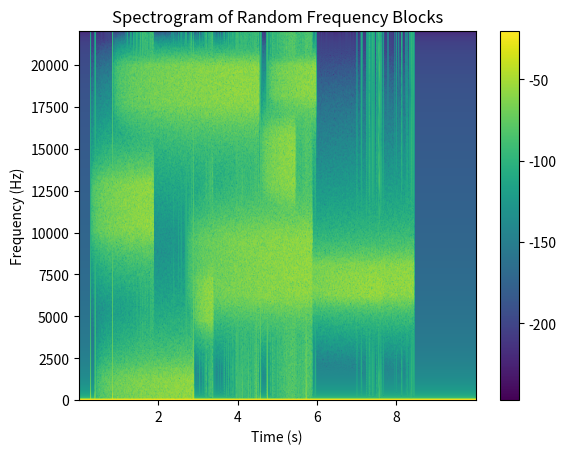

This figure's Python source:
import numpy as np
from scipy.io import wavfile
from scipy.signal import butter, lfilter
import matplotlib.pyplot as plt

def butter_bandpass(lowcut, highcut, fs, order=5):
    nyq = 0.5 * fs
    low = lowcut / nyq
    high = highcut / nyq
    b, a = butter(order, [low, high], btype='band')
    return b, a

def bandpass_filter(data, lowcut, highcut, fs, order=5):
    b, a = butter_bandpass(lowcut, highcut, fs, order=order)
    y = lfilter(b, a, data)
    return y

sample_rate = 44100
duration = 10.0
num_samples = int(sample_rate * duration)
output = np.ones(num_samples)
# background_level = np.percentile(output, 10)  # Median amplitude as noise level
# output= np.random.normal(0, background_level, len(output))

num_blocks = np.random.randint(5, 15)
block_durations = np.random.uniform(0.3, 4.0, num_blocks)
block_starts = np.random.uniform(0, duration - max(block_durations), num_blocks)

# Add fade in/out to avoid clicks
def apply_fade(sound, fade_samples=1000):
    fade_in = np.linspace(0, 1, fade_samples)
    fade_out = np.linspace(1, 0, fade_samples)
    sound[:fade_samples] *= fade_in
    sound[-fade_samples:] *= fade_out
    return sound

for i in range(num_blocks):
    center_freq = np.random.uniform(20, 20000)
    bandwidth = np.random.uniform(50, 4000)
    lowcut = max(20, center_freq - bandwidth/2)
    highcut = min(20000, center_freq + bandwidth/2)
    
    block_samples = int(block_durations[i] * sample_rate)
    noise = np.random.normal(0, 0.3, block_samples)
    filtered_noise = bandpass_filter(noise, lowcut, highcut, sample_rate, order=4)
    
    # Apply fade
    filtered_noise = apply_fade(filtered_noise, fade_samples=500)
    
    start_idx = int(block_starts[i] * sample_rate)
    end_idx = start_idx + block_samples
    
    # Crossfade with existing audio
    crossfade = 100  # samples
    if start_idx > crossfade:
        output[start_idx-crossfade:start_idx] = output[start_idx-crossfade:start_idx] * np.linspace(1, 0, crossfade)
        output[start_idx:end_idx] += filtered_noise * np.linspace(0, 1, block_samples)
    else:
        output[start_idx:end_idx] += filtered_noise

output = np.clip(output * 0.8, -1, 1)  # Headroom
wavfile.write('smooth_freq_blocks.wav', sample_rate, output)

# Plot spectrogram
plt.specgram(output, Fs=sample_rate, NFFT=1024)
plt.colorbar()
plt.title("Spectrogram of Random Frequency Blocks")
plt.xlabel("Time (s)")
plt.ylabel("Frequency (Hz)")
plt.show()